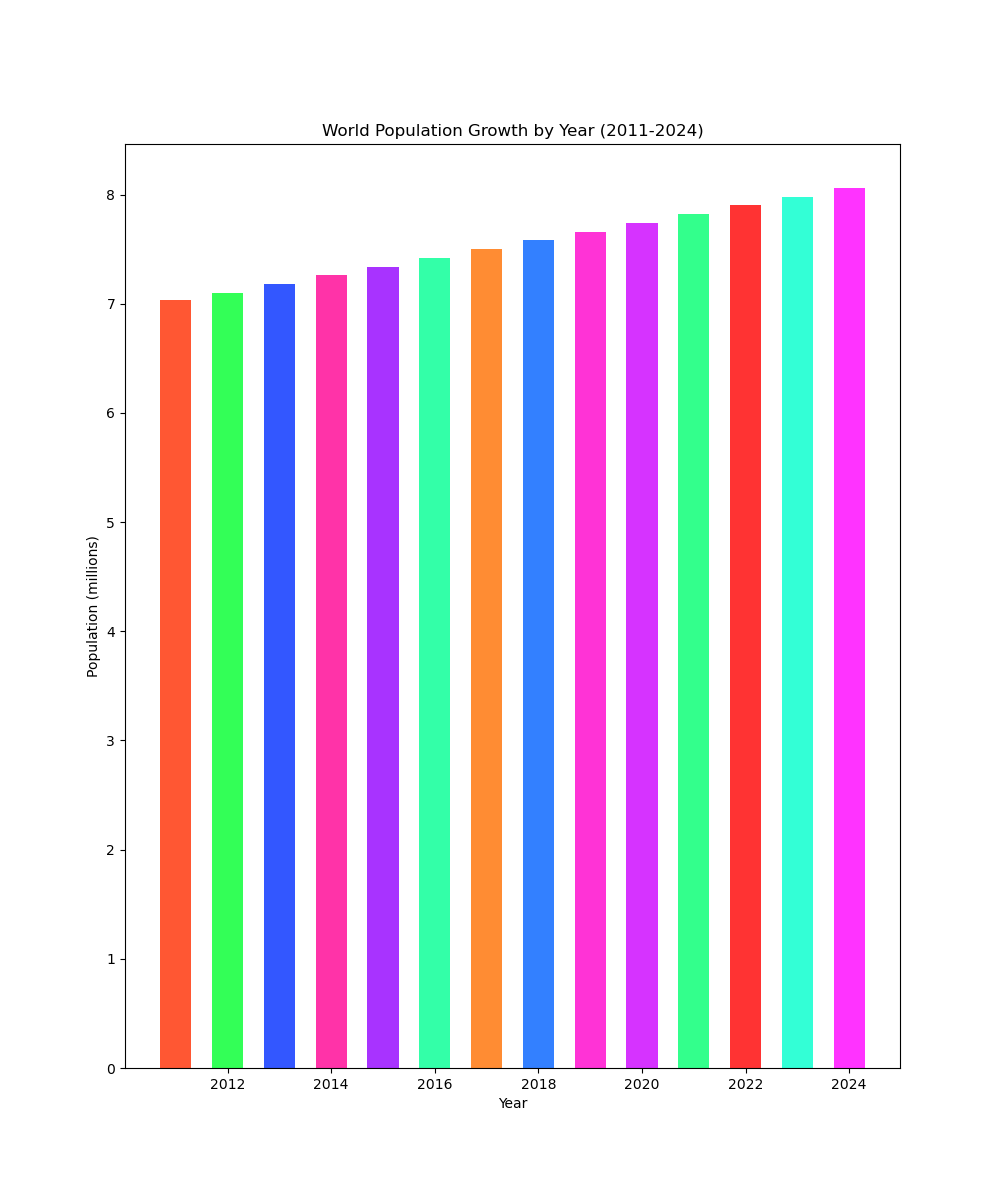

Data behind this chart, as committed beside it:
Year, Population (millions)
2011, 7.03
2012, 7.1
2013, 7.18
2014, 7.26
2015, 7.34
2016, 7.42
2017, 7.5
2018, 7.58
2019, 7.66
2020, 7.74
2021, 7.82
2022, 7.9
2023, 7.98
2024, 8.06
